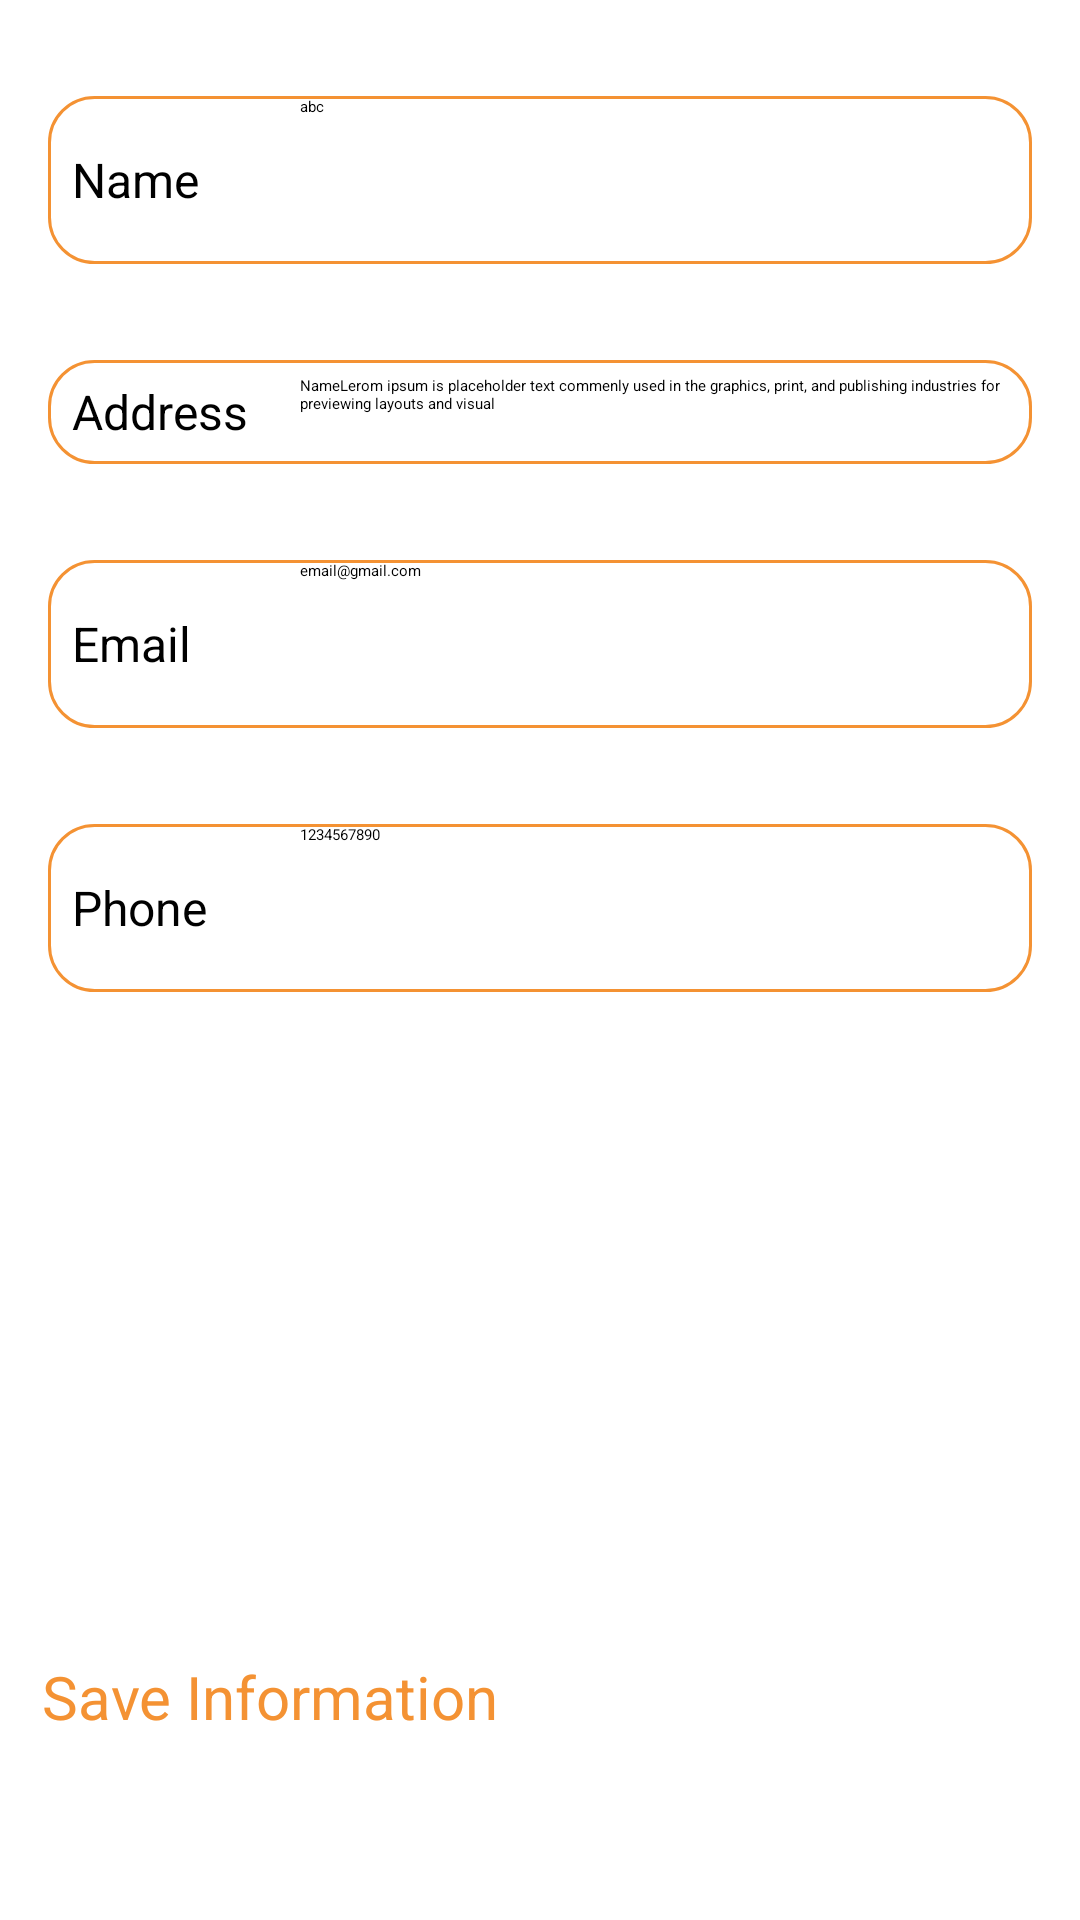

Android layout source for this screen:
<!-- AndroidManifest.xml: application theme Theme.PizzaStore -->
<!-- res/layout/fragment_profile.xml -->
<?xml version="1.0" encoding="utf-8"?>
<FrameLayout
    xmlns:android="http://schemas.android.com/apk/res/android"
    xmlns:tools="http://schemas.android.com/tools"
    android:layout_width="match_parent"
    android:layout_height="match_parent"
    android:orientation="vertical"
    android:paddingStart="6dp"
    android:paddingEnd="6dp"
    android:backgroundTint="@color/white"
    tools:context=".Fragment.ProfileFragment">

    <LinearLayout
        android:layout_width="match_parent"
        android:layout_height="wrap_content"
        android:orientation="vertical">


    <LinearLayout
        android:layout_width="match_parent"
        android:layout_height="56dp"
        android:layout_marginLeft="10dp"
        android:layout_marginTop="32dp"
        android:layout_marginRight="10dp"
        android:background="@drawable/profileedittextshape"
        android:elevation="2dp"
        android:gravity="center_vertical"
        android:orientation="horizontal">

        <TextView
            android:id="@+id/textView18"
            android:layout_width="160dp"
            android:layout_height="match_parent"
            android:layout_marginLeft="8dp"
            android:layout_weight="1"
            android:gravity="center_vertical"
            android:text="Name"
            android:textColor="@color/black"
            android:textSize="16sp" />

        <EditText
            android:id="@+id/editname"
            android:layout_width="match_parent"
            android:layout_height="match_parent"
            android:layout_weight="1"
            android:background="@android:color/transparent"
            android:ems="10"
            android:inputType="text"
            android:text="abc" />
    </LinearLayout>

    <LinearLayout
        android:layout_width="match_parent"
        android:layout_height="wrap_content"
        android:layout_marginLeft="10dp"
        android:layout_marginTop="32dp"
        android:layout_marginRight="10dp"
        android:background="@drawable/profileedittextshape"
        android:elevation="2dp"
        android:gravity="center_vertical"
        android:orientation="horizontal">

        <TextView

            android:layout_width="160dp"
            android:layout_height="match_parent"
            android:layout_marginLeft="8dp"
            android:layout_weight="1"
            android:gravity="center_vertical"
            android:text="Address"
            android:textColor="@color/black"
            android:textSize="16sp" />

        <EditText

            android:id="@+id/editaddress"
            android:layout_width="match_parent"
            android:layout_height="match_parent"
            android:layout_marginTop="5dp"
            android:layout_marginBottom="5dp"
            android:layout_weight="1"
            android:background="@android:color/transparent"
            android:ems="10"
            android:inputType="textMultiLine"
            android:text="NameLerom ipsum is placeholder text commenly used in the graphics, print, and publishing industries for previewing layouts and visual" />
    </LinearLayout>

    <LinearLayout
        android:layout_width="match_parent"
        android:layout_height="56dp"
        android:layout_marginLeft="10dp"
        android:layout_marginTop="32dp"
        android:layout_marginRight="10dp"
        android:background="@drawable/profileedittextshape"
        android:elevation="2dp"
        android:gravity="center_vertical"
        android:orientation="horizontal">

        <TextView

            android:layout_width="160dp"
            android:layout_height="match_parent"
            android:layout_marginLeft="8dp"
            android:layout_weight="1"
            android:gravity="center_vertical"
            android:text="Email"
            android:textColor="@color/black"
            android:textSize="16sp" />

        <EditText

            android:id="@+id/editemail"
            android:layout_width="match_parent"
            android:layout_height="match_parent"
            android:layout_weight="1"
            android:background="@android:color/transparent"
            android:ems="10"
            android:inputType="textEmailAddress"
            android:text="email@gmail.com" />
    </LinearLayout>

    <LinearLayout
        android:layout_width="match_parent"
        android:layout_height="56dp"
        android:layout_marginLeft="10dp"
        android:layout_marginTop="32dp"
        android:layout_marginRight="10dp"
        android:background="@drawable/profileedittextshape"
        android:elevation="2dp"
        android:gravity="center_vertical"
        android:orientation="horizontal">

        <TextView

            android:layout_width="160dp"
            android:layout_height="match_parent"
            android:layout_marginLeft="8dp"
            android:layout_weight="1"
            android:gravity="center_vertical"
            android:text="Phone"
            android:textColor="@color/black"
            android:textSize="16sp" />

        <EditText

            android:id="@+id/editphone"
            android:layout_width="match_parent"
            android:layout_height="match_parent"
            android:layout_weight="1"
            android:background="@android:color/transparent"
            android:ems="10"
            android:inputType="phone"
            android:text="1234567890" />
    </LinearLayout>


    </LinearLayout>


    <androidx.appcompat.widget.AppCompatButton
        android:id="@+id/button4"
        android:layout_width="match_parent"
        android:layout_height="56dp"
        android:layout_gravity="bottom"
        android:layout_marginLeft="8dp"
        android:layout_marginRight="8dp"
        android:layout_marginBottom="32dp"
        android:background="@drawable/proceedbutonshape"
        android:elevation="5dp"
        android:text="Save Information"
        android:textAllCaps="false"
        android:textColor="@color/textcolor"
        android:textSize="20sp" />

</FrameLayout>
<!-- resources referenced by this layout -->
<resources>
  <color name="black">#FF000000</color>
  <color name="textcolor">#F49233</color>
  <color name="white">#FFFFFFFF</color>
  <!-- drawable profileedittextshape (drawable) -->
  <?xml version="1.0" encoding="utf-8"?>
  <shape xmlns:android="http://schemas.android.com/apk/res/android">
      <stroke android:width="1dp"
          android:color="@color/textcolor"/>
      <solid android:color="@color/white"/>
      <corners android:radius="15dp"/>
  
  
  
  </shape>
</resources>
